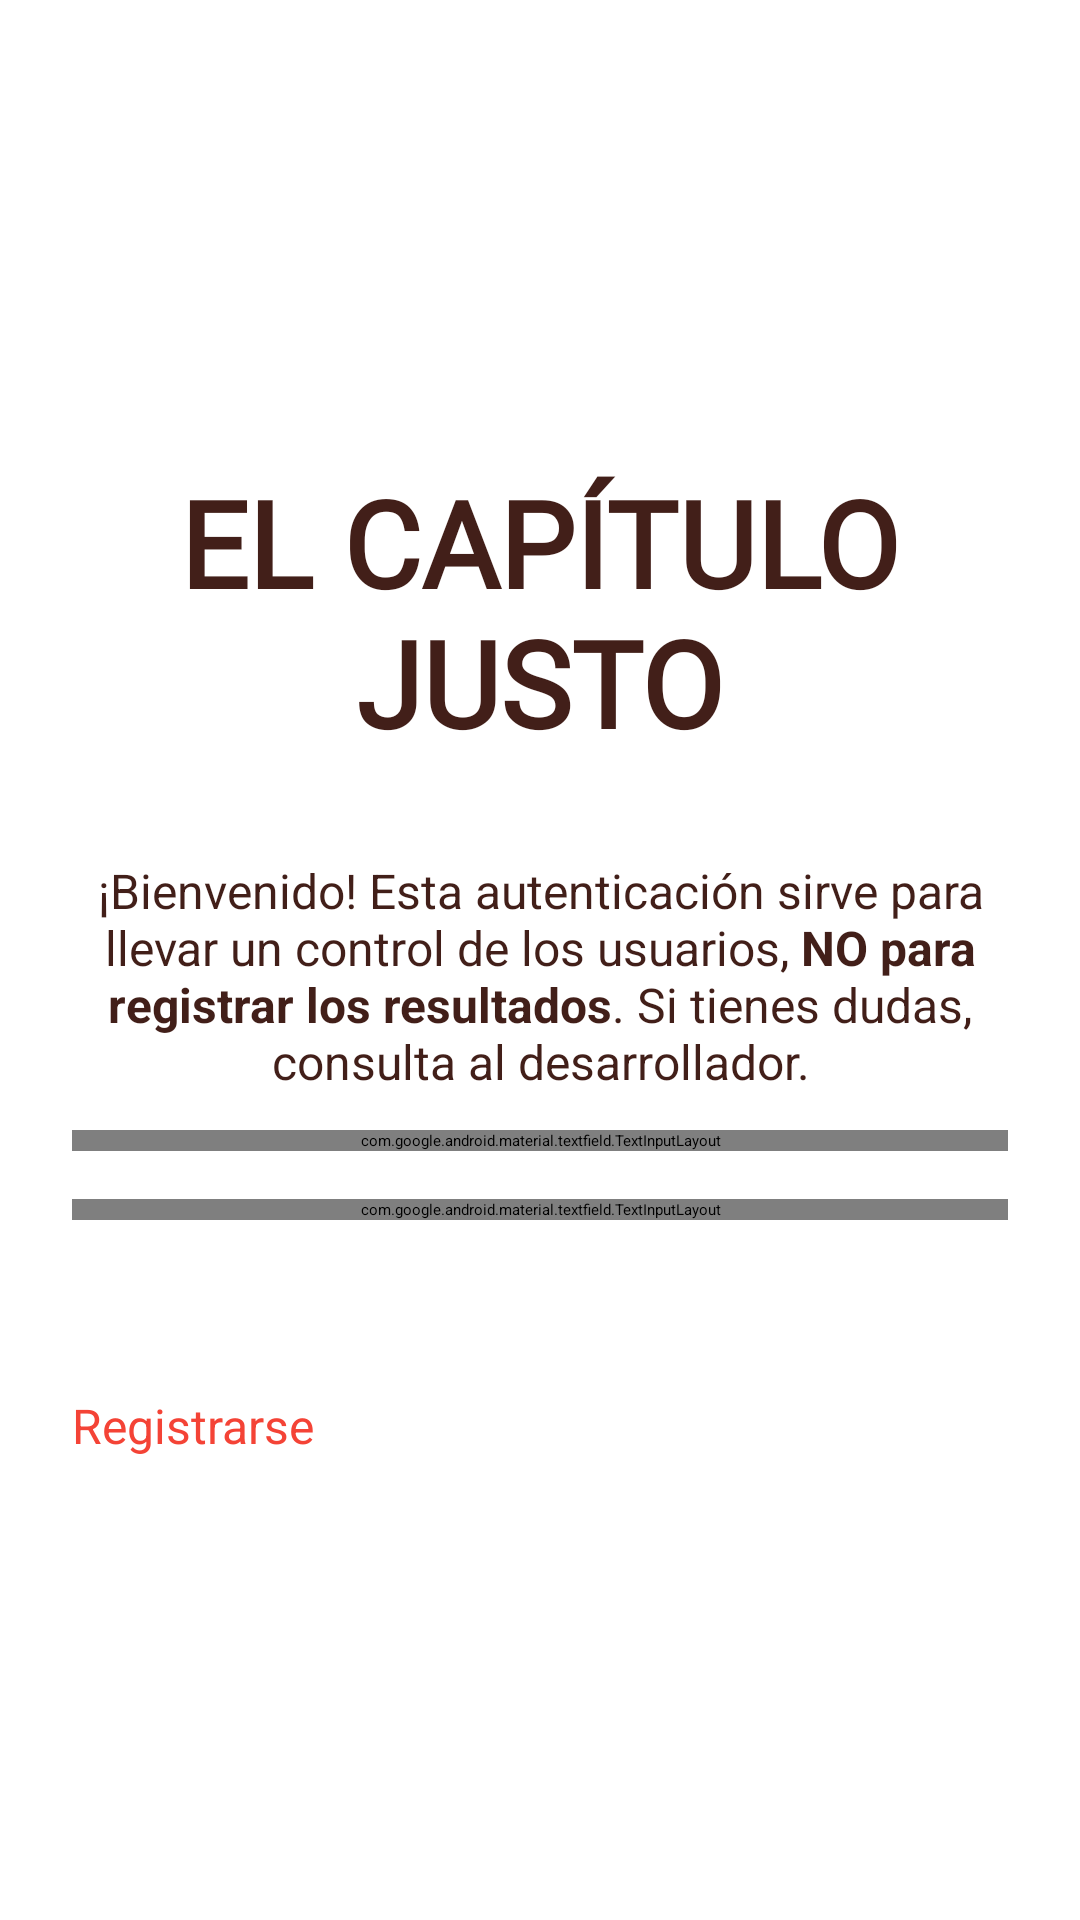

Android layout source for this screen:
<!-- AndroidManifest.xml: application theme Theme.CapítuloJusto -->
<!-- res/layout/activity_login.xml -->
<?xml version="1.0" encoding="utf-8"?>
<LinearLayout xmlns:android="http://schemas.android.com/apk/res/android"
    xmlns:app="http://schemas.android.com/apk/res-auto"
    android:layout_width="match_parent"
    android:layout_height="match_parent"
    android:orientation="vertical"
    android:gravity="center"
    android:padding="24dp"
    android:background="@color/white">

    <TextView
        android:layout_width="wrap_content"
        android:layout_height="wrap_content"
        android:textStyle="bold"
        android:textColor="@color/wanted_text"
        android:layout_marginBottom="32dp"

        android:text="@string/main_title"
        android:textSize="40sp"
        android:fontFamily="@font/caslon_antique_bold"
        android:textAlignment="center"
        />

    <TextView
        android:layout_width="wrap_content"
        android:layout_height="wrap_content"

        android:layout_marginBottom="12dp"
        android:textSize="16sp"
        android:textColor="@color/wanted_text"
        android:background="@color/gray"

        android:text="@string/login_subtitle_1"
        android:textAlignment="center"


        />
    <com.google.android.material.textfield.TextInputLayout
        android:id="@+id/emailInputLayout"
        android:layout_width="match_parent"
        android:layout_height="wrap_content"
        android:hint="@string/login_email_hint"
        app:boxBackgroundMode="outline"
        app:boxStrokeColor="@color/red"
        app:hintTextColor="@color/red"
        android:layout_marginBottom="16dp">

        <com.google.android.material.textfield.TextInputEditText
            android:id="@+id/emailEditText"
            android:layout_width="match_parent"
            android:layout_height="wrap_content"
            android:inputType="textEmailAddress"
            android:textColor="@color/black"
            android:textCursorDrawable="@null"/>
    </com.google.android.material.textfield.TextInputLayout>

    <com.google.android.material.textfield.TextInputLayout
        android:id="@+id/passwordInputLayout"
        android:layout_width="match_parent"
        android:layout_height="wrap_content"
        android:hint="@string/login_password_hint"
        app:boxBackgroundMode="outline"
        app:boxStrokeColor="@color/red"
        app:hintTextColor="@color/red"
        app:endIconMode="password_toggle"
        app:endIconTint="@color/red"
        android:layout_marginBottom="24dp">

        <com.google.android.material.textfield.TextInputEditText
            android:id="@+id/passwordEditText"
            android:layout_width="match_parent"
            android:layout_height="wrap_content"
            android:inputType="textPassword"
            android:textColor="@color/black"
            android:textCursorDrawable="@null"/>
    </com.google.android.material.textfield.TextInputLayout>

    <Button
        android:id="@+id/loginButton"
        android:layout_width="match_parent"
        android:layout_height="wrap_content"
        android:text="@string/login"
        android:textSize="16sp"
        android:layout_marginBottom="12dp"

        android:backgroundTint="@color/red"
        android:textColor="@color/white"
        />

    <Button
        android:id="@+id/registerButton"
        android:layout_width="match_parent"
        android:layout_height="wrap_content"
        android:backgroundTint="@color/white"
        android:text="@string/login_register"

        android:textColor="@color/red"
        android:textSize="16sp"
        app:strokeColor="@color/red"
        app:strokeWidth="1dp" />

    <ProgressBar
        android:id="@+id/progressBar"
        android:layout_width="wrap_content"
        android:layout_height="wrap_content"
        android:layout_marginTop="24dp"
        android:indeterminateTint="@color/red"
        android:visibility="gone"/>
</LinearLayout>
<!-- resources referenced by this layout -->
<resources>
  <color name="black">#FF000000</color>
  <color name="gray">#50FFFFFF</color>
  <color name="red">#F44336</color>
  <color name="wanted_text">#421f19</color>
  <color name="white">#FFFFFFFF</color>
  <string name="login">Iniciar Sesión</string>
  <string name="login_email_hint">Correo electrónico</string>
  <string name="login_password_hint">Contraseña</string>
  <string name="login_register">Registrarse</string>
  <string name="login_subtitle_1">¡Bienvenido! Esta autenticación sirve para llevar un control de los usuarios, <b>NO para registrar los resultados</b>. Si tienes dudas, consulta al desarrollador.</string>
  <string name="main_title">EL CAPÍTULO JUSTO</string>
</resources>
